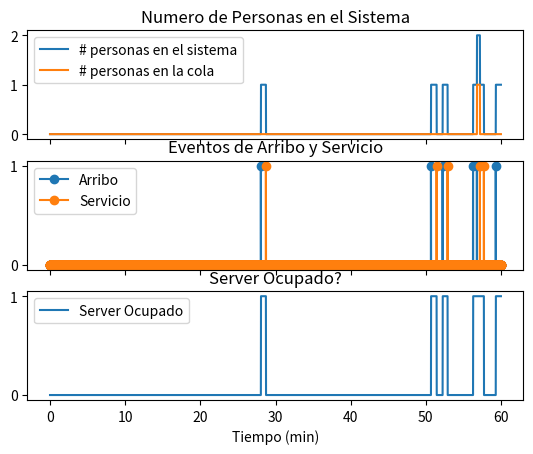

The script that saved this image:
import numpy as np 
import matplotlib.pyplot as plt
import math

# 1. Definir parametros del sistema
landa = 5
mu = 40

# 2. Definir parametros de la simulación
T = 1
dt = 0.01/60
nSim = int(T/dt)

# 3. Crear arrays de la simulación
nPersonas = np.zeros(nSim) 
eventoArribo = [False] * nSim
eventoServicio = [False] * nSim
t = np.arange(0, T, dt)

# 4. Definir el estado inicial del sistema
nPersonasInicial = 0
nPersonas[0] = nPersonasInicial

# 5. Simular la evolucion del sistema
for i in range(nSim-1):

	#5.a Generar eventos aleatorios
	# Eventos de arribo con probabilidad exponencial
	probArrival = 1 - math.exp(-landa*dt)
	x = np.random.uniform()
	if x <= probArrival:
		eventoArribo[i] = True
	else:
		eventoArribo[i] = False

	# Eventos de servicio con probabilidad exponencial
	if 0 < nPersonas[i]: 
		probServicio = 1 - math.exp(-mu*dt) 
		x = np.random.uniform()
		if x <= probServicio:
			eventoServicio[i] = True
		else:
			eventoServicio[i] = False

	#5.b Computar el estado en el tick siguiente, en base al estado actual y los eventos
	nPersonas[i+1] = nPersonas[i] + 1*eventoArribo[i] - 1*eventoServicio[i]

	#5.c Chequear si hay que terminar la simulación 
	# No hay condición de terminación en esta simulación

#6. Computar variables de interes derivadas del estado
serverOcupado = nPersonas > 0
nPersonasCola = np.maximum(nPersonas - 1,0)
promedioPersonas = np.mean(nPersonas)
promedioPersonasCola = np.mean(nPersonasCola)
faccionTiempoServerOcupado = np.sum(serverOcupado*dt)/T
print('Promedio de personas en el sistema = ' + str(promedioPersonas))
print('Promedio de personas en la cola = ' + str(promedioPersonasCola))
print('Fracción de tiempo server ccupado = ' + str(faccionTiempoServerOcupado))

#7. Graficar resultados 
# Graficar evolucion del sistema y eventos
plt.figure()
f, (ax1, ax2, ax3) = plt.subplots(3, 1, sharex=True)
ax1.plot(t*60, nPersonas, label = '# personas en el sistema')
ax1.plot(t*60, nPersonasCola, label = '# personas en la cola')
ax1.set_title('Numero de Personas en el Sistema')
ax1.legend()

ax2.plot(t*60, eventoArribo, 'o-', label = 'Arribo')
ax2.plot(t*60, eventoServicio, 'o-', label = 'Servicio')
ax2.set_yticks([0, 1])
ax2.set_title('Eventos de Arribo y Servicio')
ax2.legend()

ax3.plot(t*60, serverOcupado, label = 'Server Ocupado')
ax3.set_yticks([0, 1])
ax3.set_xlabel('Tiempo (min)')
ax3.legend()
ax3.set_title('Server Ocupado?')
plt.show()




















	